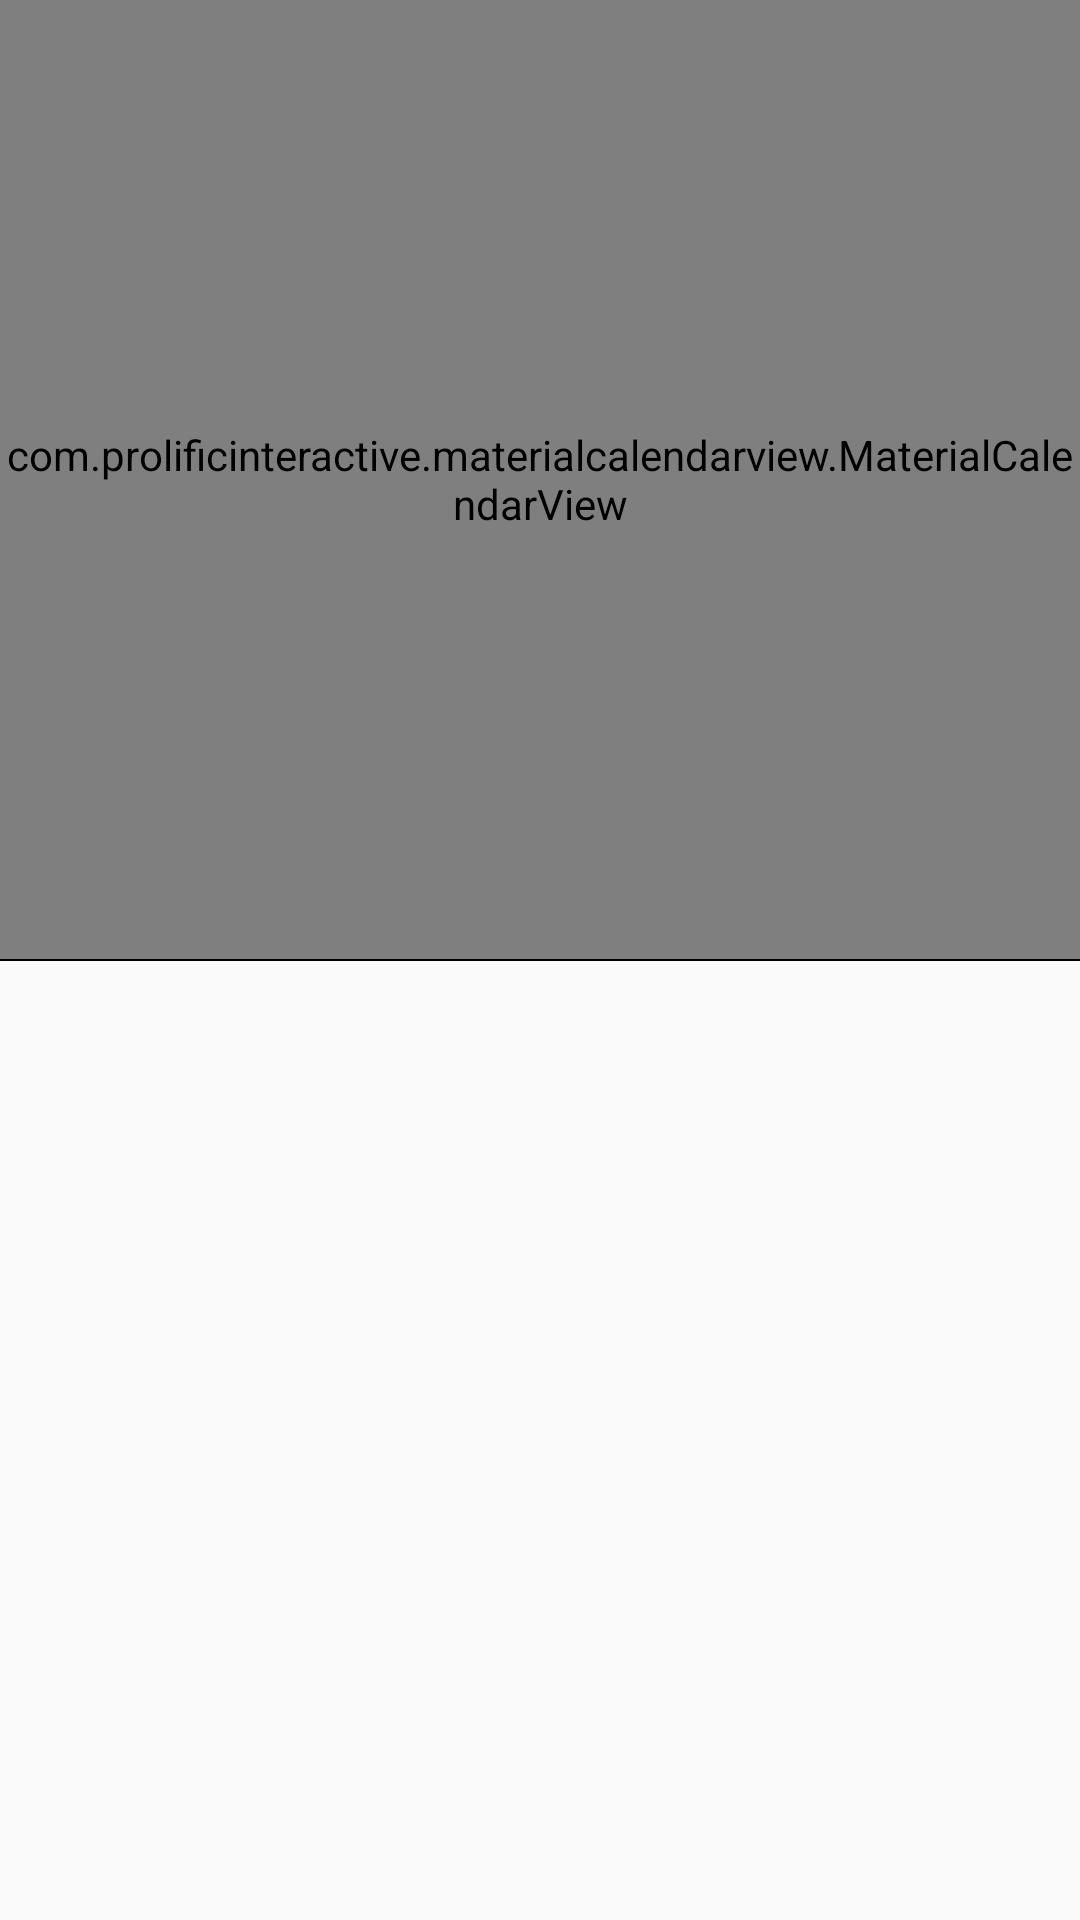

Android layout source for this screen:
<!-- AndroidManifest.xml: application theme AppTheme -->
<!-- res/layout/activity_availability.xml -->
<LinearLayout
    xmlns:android="http://schemas.android.com/apk/res/android"
    xmlns:tools="http://schemas.android.com/tools"
    android:layout_width="match_parent"
    android:layout_height="match_parent"
    android:orientation="vertical"
    tools:context=".AvailabilityActivity">

    <com.prolificinteractive.materialcalendarview.MaterialCalendarView
        xmlns:app="http://schemas.android.com/apk/res-auto"
        android:id="@+id/calendarView"
        android:layout_width="match_parent"
        android:layout_height="0dp"
        android:layout_weight="1"
        app:mcv_selectionColor="#00F"
        app:mcv_showOtherDates="all"
        app:mcv_tileWidth="match_parent"
        />

    <View
        android:id="@+id/myview"
        android:layout_width="match_parent"
        android:layout_height="0.5dp"
        android:background="@android:color/black"
        android:paddingLeft="10dp"
        android:paddingRight="10dp"/>

    <FrameLayout
        android:id="@+id/fragment_container"
        android:layout_width="match_parent"
        android:layout_height="0dp"
        android:layout_weight="1"
        android:paddingLeft="0dp"
        >

    </FrameLayout>


</LinearLayout>
<!-- resources referenced by this layout -->
<resources>
  <style name="AppTheme" parent="Theme.AppCompat.Light.DarkActionBar">
          
          <item name="colorPrimary">@color/colorAccent</item>
          <item name="colorPrimaryDark">@color/colorAccent</item>
          <item name="colorAccent">@color/colorPrimary</item>
      </style>
  <color name="colorAccent">#808080</color>
  <color name="colorPrimary">#008577</color>
</resources>
